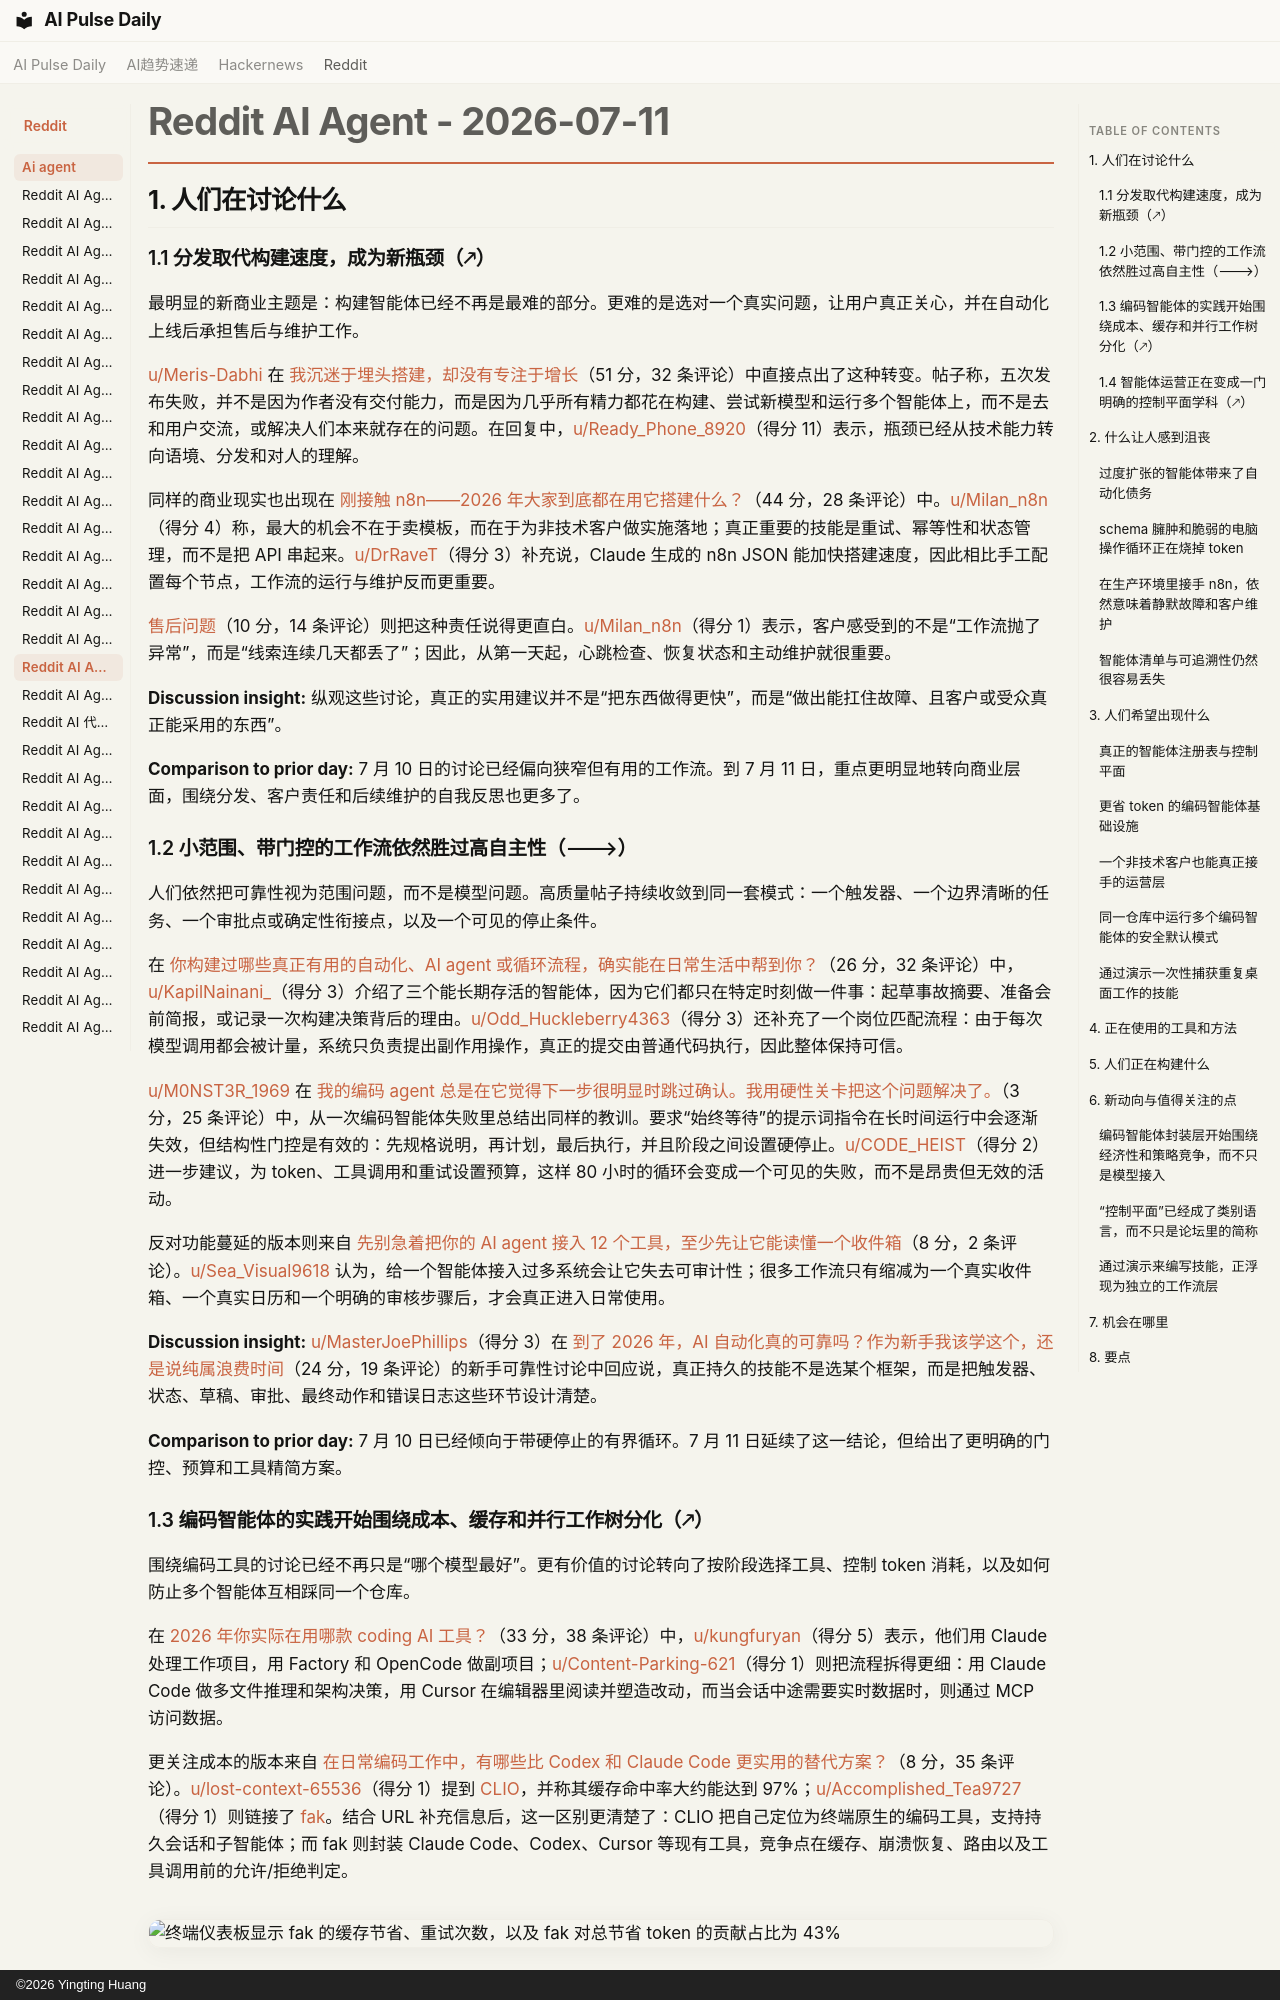

repository: vibewatch/vibewatch.github.io · page: reddit/ai-agent/2026-07-11.zh/index.html · generator: mkdocs · copyright: ©2026 Yingting Huang

# Reddit AI Agent - 2026-07-11

## 1. 人们在讨论什么

### 1.1 分发取代构建速度，成为新瓶颈（🡕）

最明显的新商业主题是：构建智能体已经不再是最难的部分。更难的是选对一个真实问题，让用户真正关心，并在自动化上线后承担售后与维护工作。

[u/Meris-Dabhi](https://www.reddit.com/user/Meris-Dabhi) 在 [我沉迷于埋头搭建，却没有专注于增长](https://www.reddit.com/r/AI_Agents/comments/1utc8ea/i_was_addicted_to_building_instead_of_growing/)（51 分，32 条评论）中直接点出了这种转变。帖子称，五次发布失败，并不是因为作者没有交付能力，而是因为几乎所有精力都花在构建、尝试新模型和运行多个智能体上，而不是去和用户交流，或解决人们本来就存在的问题。在回复中，[u/Ready_Phone_8920](https://www.reddit.com/user/Ready_Phone_8920)（得分 11）表示，瓶颈已经从技术能力转向语境、分发和对人的理解。

同样的商业现实也出现在 [刚接触 n8n——2026 年大家到底都在用它搭建什么？](https://www.reddit.com/r/n8n/comments/1uslr2a/new_to_n8n_what_are_people_actually_building_with/)（44 分，28 条评论）中。[u/Milan_n8n](https://www.reddit.com/user/Milan_n8n)（得分 4）称，最大的机会不在于卖模板，而在于为非技术客户做实施落地；真正重要的技能是重试、幂等性和状态管理，而不是把 API 串起来。[u/DrRaveT](https://www.reddit.com/user/DrRaveT)（得分 3）补充说，Claude 生成的 n8n JSON 能加快搭建速度，因此相比手工配置每个节点，工作流的运行与维护反而更重要。

[售后问题](https://www.reddit.com/r/n8n/comments/1ut44ii/aftersales_problems/)（10 分，14 条评论）则把这种责任说得更直白。[u/Milan_n8n](https://www.reddit.com/user/Milan_n8n)（得分 1）表示，客户感受到的不是“工作流抛了异常”，而是“线索连续几天都丢了”；因此，从第一天起，心跳检查、恢复状态和主动维护就很重要。

**Discussion insight:** 纵观这些讨论，真正的实用建议并不是“把东西做得更快”，而是“做出能扛住故障、且客户或受众真正能采用的东西”。

**Comparison to prior day:** 7 月 10 日的讨论已经偏向狭窄但有用的工作流。到 7 月 11 日，重点更明显地转向商业层面，围绕分发、客户责任和后续维护的自我反思也更多了。

### 1.2 小范围、带门控的工作流依然胜过高自主性（🡒）

人们依然把可靠性视为范围问题，而不是模型问题。高质量帖子持续收敛到同一套模式：一个触发器、一个边界清晰的任务、一个审批点或确定性衔接点，以及一个可见的停止条件。

在 [你构建过哪些真正有用的自动化、AI agent 或循环流程，确实能在日常生活中帮到你？](https://www.reddit.com/r/AI_Agents/comments/1usk05l/what_are_some_genuinely_useful_automations_ai/)（26 分，32 条评论）中，[u/KapilNainani_](https://www.reddit.com/user/KapilNainani_)（得分 3）介绍了三个能长期存活的智能体，因为它们都只在特定时刻做一件事：起草事故摘要、准备会前简报，或记录一次构建决策背后的理由。[u/Odd_Huckleberry4363](https://www.reddit.com/user/Odd_Huckleberry4363)（得分 3）还补充了一个岗位匹配流程：由于每次模型调用都会被计量，系统只负责提出副作用操作，真正的提交由普通代码执行，因此整体保持可信。

[u/M0NST3R_1969](https://www.reddit.com/user/M0NST3R_1969) 在 [我的编码 agent 总是在它觉得下一步很明显时跳过确认。我用硬性关卡把这个问题解决了。](https://www.reddit.com/r/AI_Agents/comments/1uth05a/my_coding_agent_kept_skipping_confirmation_when/)（3 分，25 条评论）中，从一次编码智能体失败里总结出同样的教训。要求“始终等待”的提示词指令在长时间运行中会逐渐失效，但结构性门控是有效的：先规格说明，再计划，最后执行，并且阶段之间设置硬停止。[u/CODE_HEIST](https://www.reddit.com/user/CODE_HEIST)（得分 2）进一步建议，为 token、工具调用和重试设置预算，这样 80 小时的循环会变成一个可见的失败，而不是昂贵但无效的活动。

反对功能蔓延的版本则来自 [先别急着把你的 AI agent 接入 12 个工具，至少先让它能读懂一个收件箱](https://www.reddit.com/r/AI_Agents/comments/1utpuec/stop_wiring_your_ai_agent_into_12_tools_before_it/)（8 分，2 条评论）。[u/Sea_Visual9618](https://www.reddit.com/user/Sea_Visual9618) 认为，给一个智能体接入过多系统会让它失去可审计性；很多工作流只有缩减为一个真实收件箱、一个真实日历和一个明确的审核步骤后，才会真正进入日常使用。

**Discussion insight:** [u/MasterJoePhillips](https://www.reddit.com/user/MasterJoePhillips)（得分 3）在 [到了 2026 年，AI 自动化真的可靠吗？作为新手我该学这个，还是说纯属浪费时间](https://www.reddit.com/r/AiAutomations/comments/1ut9mn8/is_ai_automation_actually_reliable_in_2026_should/)（24 分，19 条评论）的新手可靠性讨论中回应说，真正持久的技能不是选某个框架，而是把触发器、状态、草稿、审批、最终动作和错误日志这些环节设计清楚。

**Comparison to prior day:** 7 月 10 日已经倾向于带硬停止的有界循环。7 月 11 日延续了这一结论，但给出了更明确的门控、预算和工具精简方案。
